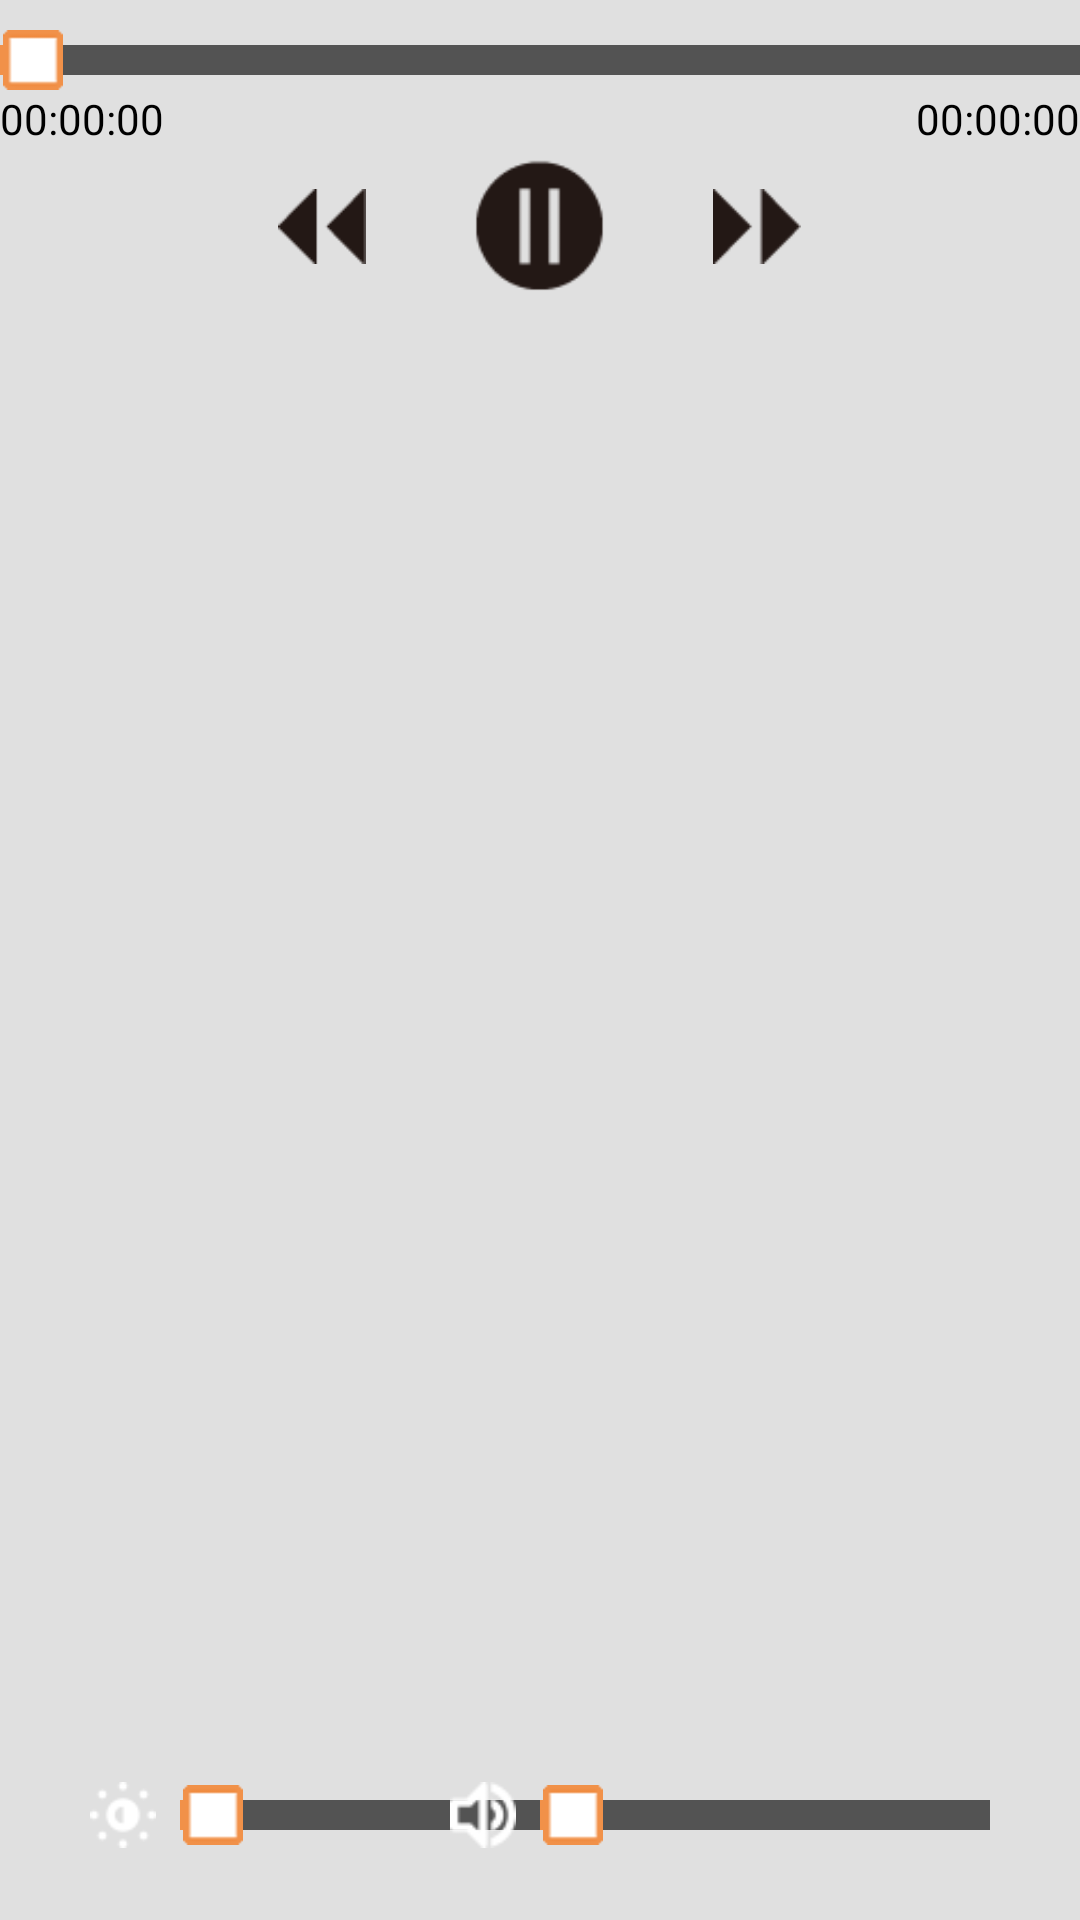

Here is an Android app screen rendered from its layout file. Give the layout XML and the strings, colors and styles it references.
<!-- AndroidManifest.xml: application theme android:Theme.NoTitleBar -->
<!-- res/layout/movie_control_layout.xml -->
<?xml version="1.0" encoding="utf-8"?>
<RelativeLayout xmlns:android="http://schemas.android.com/apk/res/android"
    android:layout_width="wrap_content"
    android:layout_height="wrap_content"
    android:background="#e0FFFFFF">
    <ImageView
        android:layout_width="720dp"
        android:layout_height="10dp"
        android:layout_alignParentTop="true"
        android:layout_centerHorizontal="true"
        android:layout_marginTop="15dp"
        android:background="@drawable/setting_voice1" />

    <SeekBar
        android:padding="1dp"
        android:id="@+id/movie_control_duration"
        android:layout_width="720dp"
        android:layout_height="wrap_content"
        android:layout_alignParentTop="true"
        android:layout_centerHorizontal="true"
        android:layout_marginTop="9dp"
        android:layout_marginBottom="22dip"
        android:max="100"
        android:maxHeight="10dip"
        android:minHeight="10dip"
        android:progressDrawable="@drawable/settingvoicebar"
        android:thumb="@drawable/setting_thumb1"
        android:thumbOffset="0dip" />

    <TextView
        android:id="@+id/has_played"
        android:layout_width="wrap_content"
        android:layout_height="wrap_content"
        android:layout_alignParentTop="true"
        android:layout_alignLeft="@id/movie_control_duration"
        android:layout_marginTop="30dip"
        android:text="00:00:00"
        android:textColor="#000000" />

    <TextView
        android:id="@+id/duration"
        android:layout_width="wrap_content"
        android:layout_height="wrap_content"
        android:layout_alignRight="@id/movie_control_duration"
        android:layout_alignParentTop="true"
        android:layout_marginTop="30dip"
        android:text="00:00:00"
        android:textColor="#000000" />

    <LinearLayout
        android:layout_width="wrap_content"
        android:layout_height="wrap_content"
        android:layout_below="@id/movie_control_duration"
        android:orientation="horizontal"
        android:gravity="center_vertical"
        android:layout_marginBottom="8dip"
        android:layout_centerHorizontal="true" >

        <ImageView
            android:id="@+id/addback"
            android:layout_width="30dip"
            android:layout_height="25dip"
            android:layout_marginRight="35dip"
            android:src="@drawable/movie_control_addback" />
        <ImageView
            android:id="@+id/movic_control_played"
            android:layout_width="45dip"
            android:layout_height="45dip"
            android:layout_marginRight="35dip"
            android:src="@drawable/movie_control_play" />

        <ImageView
            android:id="@+id/addgo"
            android:layout_width="30dip"
            android:layout_height="25dip"
            android:src="@drawable/movie_control_addgo" />
    </LinearLayout>
    
    
    <ImageView
        android:id="@+id/light"
        android:layout_width="22dip"
        android:layout_height="22dip"
        android:layout_alignParentBottom="true"
        android:layout_marginBottom="24dip"
        android:layout_alignParentLeft="true"
        android:layout_marginLeft="30dip"
        android:layout_marginRight="8dip"
        android:background="@drawable/movie_control_light" />
    <ImageView
        android:layout_width="150dp"
        android:layout_height="10dp"
        android:layout_alignParentBottom="true"
        android:layout_marginBottom="30dip"
        android:layout_toRightOf="@id/light"
        android:background="@drawable/setting_voice1" />

    <SeekBar
        android:id="@+id/movie_control_bright"
        android:layout_width="150dp"
        android:layout_height="wrap_content"
        android:layout_alignParentBottom="true"
        android:layout_marginBottom="24dip"
        android:layout_toRightOf="@id/light"
        android:max="100"
        android:padding="1dp"
        android:maxHeight="10dip"
        android:minHeight="10dip"
        android:progressDrawable="@drawable/settingvoicebar"
        android:thumb="@drawable/setting_thumb1"
        android:thumbOffset="0dip"
        />
    
    
    
   
    <ImageView
        android:id="@+id/right_img"
        android:layout_width="150dp"
        android:layout_height="10dp"
        android:layout_alignParentBottom="true"
        android:layout_marginBottom="30dip"
        android:layout_alignParentRight="true"
        android:layout_marginRight="30dip"
        android:layout_marginLeft="8dip"
        android:background="@drawable/setting_voice1" />

    <SeekBar
        android:padding="1dp"
        android:id="@+id/movie_control_volume"
        android:layout_width="150dp"
        android:layout_height="wrap_content"
        android:layout_alignParentBottom="true"
        android:layout_marginBottom="24dip"
        android:layout_alignParentRight="true"       
        android:layout_marginRight="30dip"
        android:max="100"
        android:maxHeight="10dip"
        android:minHeight="10dip"
        android:progressDrawable="@drawable/settingvoicebar"
        android:thumb="@drawable/setting_thumb1"
        android:thumbOffset="0dip" />
    
     <ImageView
        android:id="@+id/voice"
        android:layout_width="22dip"
        android:layout_height="22dip"
        android:layout_alignParentBottom="true"
        android:layout_marginBottom="24dip"
        android:layout_toLeftOf="@id/right_img"
        android:background="@drawable/movie_control_voice" />

</RelativeLayout>
<!-- resources referenced by this layout -->
<resources>
  <!-- drawable movie_control_addback: png bitmap (drawable, 348 bytes) -->
  <!-- drawable movie_control_addgo: png bitmap (drawable, 351 bytes) -->
  <!-- drawable movie_control_light: png bitmap (drawable-hdpi, 675 bytes) -->
  <!-- drawable movie_control_play: png bitmap (drawable-hdpi, 787 bytes) -->
  <!-- drawable movie_control_voice: png bitmap (drawable-hdpi, 630 bytes) -->
  <!-- drawable setting_thumb1: png bitmap (drawable-hdpi, 367 bytes) -->
  <!-- drawable setting_voice1: png bitmap (drawable-hdpi, 323 bytes) -->
  <!-- drawable settingvoicebar (drawable) -->
  <?xml version="1.0" encoding="utf-8"?>
  <layer-list xmlns:android="http://schemas.android.com/apk/res/android" >
  
      <item
          android:id="@android:id/background"
          android:drawable="@drawable/setting_right">
      </item>
      <item
          android:id="@android:id/secondaryProgress"
          android:drawable="@drawable/setting_left">
      </item>
      <item
          android:id="@android:id/progress"
          android:drawable="@drawable/setting_left">
      </item>
  
  </layer-list>
  <!-- drawable setting_right: png bitmap (drawable-hdpi, 233 bytes) -->
  <!-- drawable setting_left: png bitmap (drawable-hdpi, 169 bytes) -->
</resources>
